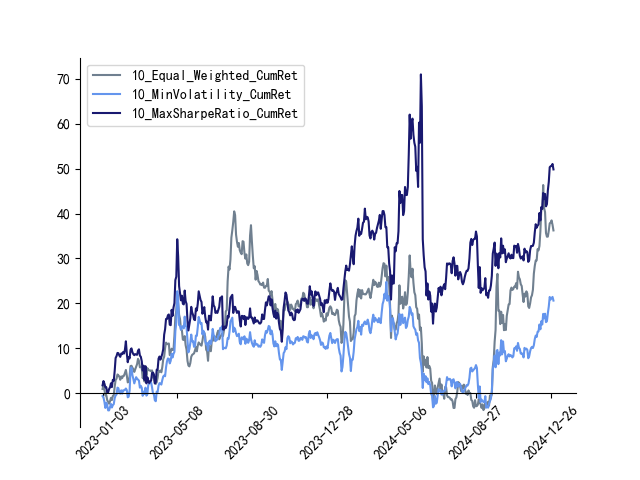

The file beside this chart, header and first rows:
Date, 10_MinVolatility_CumRet(%), 10_MaxSharpeRatio_CumRet(%), 10_Equal_Weighted_CumRet(%)
2023-01-03, -0.6461, 1.747, 0.9455
2023-01-04, -0.9584, 2.702, 1.823
2023-01-05, -1.915, 2.142, 0.7762
2023-01-06, -3.273, 1.324, -0.4486
2023-01-09, -2.123, 1.324, -0.4292
2023-01-10, -2.671, 0.09248, -1.544
2023-01-11, -3.829, 0.1926, -1.925
2023-01-12, -3.821, 0.9248, -2.339
2023-01-13, -3.095, 1.303, -1.822
2023-01-16, -2.383, 2.203, -1.037
2023-01-17, -3.185, 1.354, -1.532
2023-01-18, -2.653, 2.96, -0.6235
2023-01-19, -2.441, 2.725, -0.4589
2023-01-20, -1.118, 4.948, 1.442
2023-01-30, -0.4937, 7.844, 2.932
2023-01-31, -0.294, 8.268, 3.252
2023-02-01, 1.234, 8.972, 4.174
2023-02-02, 1.101, 8.916, 3.969
2023-02-03, 0.07984, 8.39, 3.696
2023-02-06, -0.08668, 8.097, 2.989
2023-02-07, 0.642, 8.835, 3.737
2023-02-08, -0.0855, 8.69, 3.358
2023-02-09, 0.6432, 9.156, 3.844
2023-02-10, 0.6093, 8.837, 3.881
2023-02-13, 0.7693, 9.74, 4.51
2023-02-14, 1.04, 11.56, 5.177
2023-02-15, 0.677, 8.797, 3.927
2023-02-16, -0.9096, 6.9, 2.408
2023-02-17, -0.7779, 8.062, 2.557
2023-02-20, 0.6077, 7.748, 3.827
2023-02-21, 5.318, 9.668, 6.053
2023-02-22, 5.717, 9.982, 6.109
2023-02-23, 4.015, 9.14, 5.687
2023-02-24, 3.168, 8.691, 5.333
2023-02-27, 2.183, 8.468, 4.741
2023-02-28, 2.845, 8.698, 5.295
2023-03-01, 3.566, 8.619, 5.904
2023-03-02, 3.205, 8.549, 6.476
2023-03-03, 3.035, 9.467, 7.651
2023-03-06, 2.798, 9.77, 7.167
2023-03-07, 1.236, 8.38, 5.766
2023-03-08, 1.639, 8.114, 5.874
2023-03-09, 1.212, 7.122, 5.628
2023-03-10, -0.5759, 5.066, 3.343
2023-03-13, 0.3458, 6.124, 4.017
2023-03-14, -0.1838, 2.942, 2.598
2023-03-15, 1.228, 5.981, 5.982
2023-03-16, -0.5398, 2.192, 3.908
2023-03-17, -0.2255, 3.556, 5.591
2023-03-20, 1.884, 2.789, 5.199
2023-03-21, 2.117, 2.27, 5.073
2023-03-22, 2.641, 2.653, 5.084
2023-03-23, 2.416, 2.794, 4.876
2023-03-24, 1.321, 4.486, 5.079
2023-03-27, -0.01324, 4.609, 3.464
2023-03-28, -0.2095, 4.191, 3.583
2023-03-29, -1.575, 2.19, 2.248
2023-03-30, -1.783, 2.447, 2.061
2023-03-31, 0.3349, 5.217, 2.446
2023-04-03, 0.225, 5.273, 3.421
... 424 more rows
